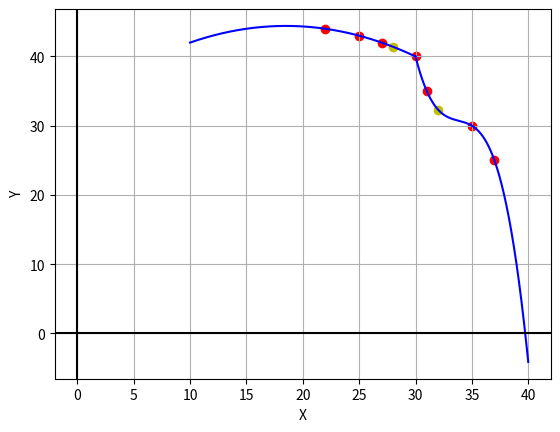

This chart was generated by the following Python code:
import numpy as np
import matplotlib.pyplot as plt
def f_ab(x):
    return (-11/30)*(x-25)*(x-27)*(x-30) + (43/30)*(x-22)*(x-27)*(x-30) + (-7/5)* (x-22)*(x-25)*(x-30) + (1/3)*(x-22)*(x-25)*(x-27)


def f_bc(x):
    return (-8/7)*(x-31)*(x-35)*(x-37) + (35/24)*((x-30)*(x-35)*(x-37)) + (-3/4)*((x-30)*(x-31)*(x-37)) + (25/84)* (x-30)*(x-31)*(x-35)



#plotting data on matplotlib
fig, ax = plt.subplots()
ax.set_xlabel("X")
ax.set_ylabel("Y")

Xarr = np.linspace(10,30,1000)
lst = list()
for i in Xarr:
    y = f_ab(i)
    lst.append(y)
Yarr = np.array(lst)

ax.plot(Xarr,Yarr, 'b',label= 'f(x)')
ax.scatter(22, 44, color='r')
ax.scatter(25, 43, color='r')
ax.scatter(27, 42, color='r')
ax.scatter(30, 40, color='r')
ax.scatter(28, 41.39999999999999, color='y')

# f_ bc
Xarr = np.linspace(30,40,500)
lst = list()
for i in Xarr:
    y = f_bc(i)
    lst.append(y)
Yarr = np.array(lst)

ax.plot(Xarr,Yarr, 'b',label= 'f(x)')
ax.scatter(31, 35, color='r')
ax.scatter(35, 30, color='r')
ax.scatter(37, 25, color='r')
ax.scatter(32, 32.32142857142858, color='y')

ax.grid(True, which='both')
ax.axhline(y=0, color='k')
ax.axvline(x=0, color='k')
plt.show()



